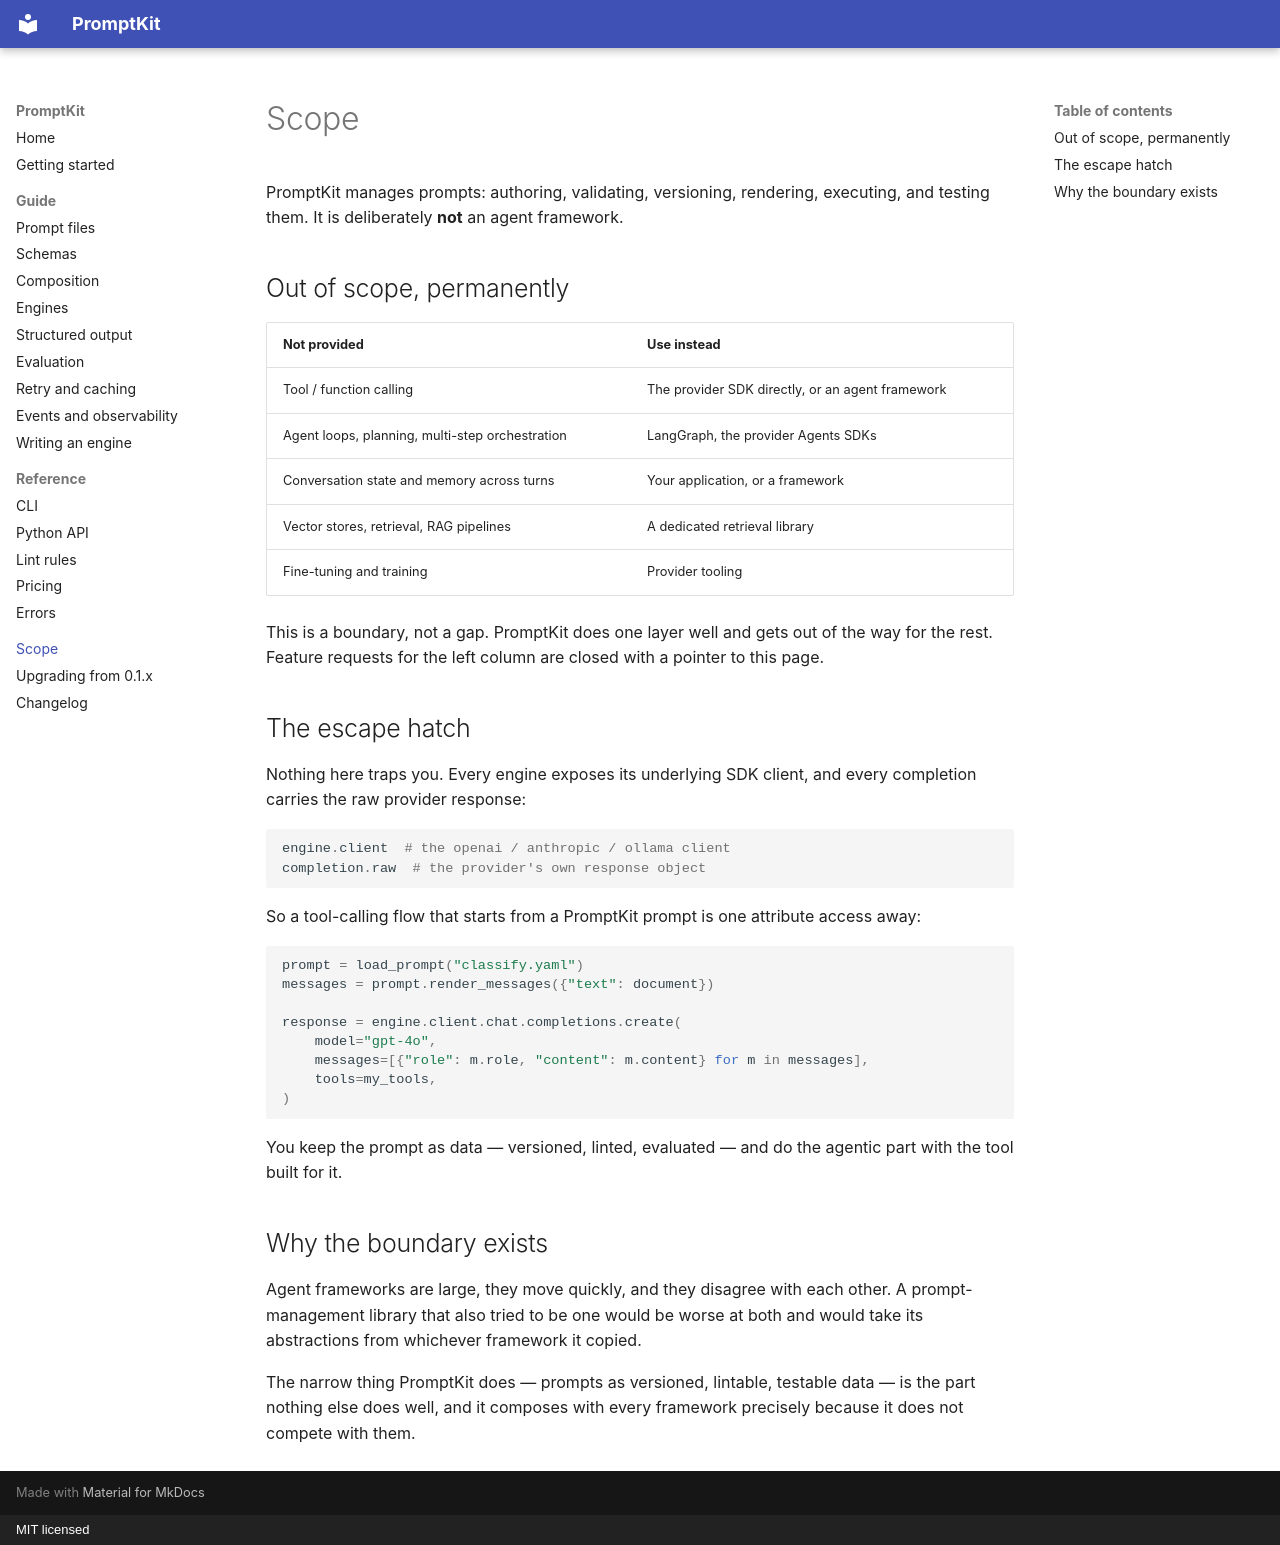

repository: ochotzas/promptkit · page: scope/index.html · generator: mkdocs · copyright: MIT licensed

# Scope

PromptKit manages prompts: authoring, validating, versioning, rendering, executing, and
testing them. It is deliberately **not** an agent framework.

## Out of scope, permanently

| Not provided | Use instead |
| --- | --- |
| Tool / function calling | The provider SDK directly, or an agent framework |
| Agent loops, planning, multi-step orchestration | LangGraph, the provider Agents SDKs |
| Conversation state and memory across turns | Your application, or a framework |
| Vector stores, retrieval, RAG pipelines | A dedicated retrieval library |
| Fine-tuning and training | Provider tooling |

This is a boundary, not a gap. PromptKit does one layer well and gets out of the way for
the rest. Feature requests for the left column are closed with a pointer to this page.

## The escape hatch

Nothing here traps you. Every engine exposes its underlying SDK client, and every
completion carries the raw provider response:

```python
engine.client  # the openai / anthropic / ollama client
completion.raw  # the provider's own response object
```

So a tool-calling flow that starts from a PromptKit prompt is one attribute access away:

```python
prompt = load_prompt("classify.yaml")
messages = prompt.render_messages({"text": document})

response = engine.client.chat.completions.create(
    model="gpt-4o",
    messages=[{"role": m.role, "content": m.content} for m in messages],
    tools=my_tools,
)
```

You keep the prompt as data — versioned, linted, evaluated — and do the agentic part
with the tool built for it.

## Why the boundary exists

Agent frameworks are large, they move quickly, and they disagree with each other. A
prompt-management library that also tried to be one would be worse at both and would
take its abstractions from whichever framework it copied.

The narrow thing PromptKit does — prompts as versioned, lintable, testable data — is the
part nothing else does well, and it composes with every framework precisely because it
does not compete with them.
